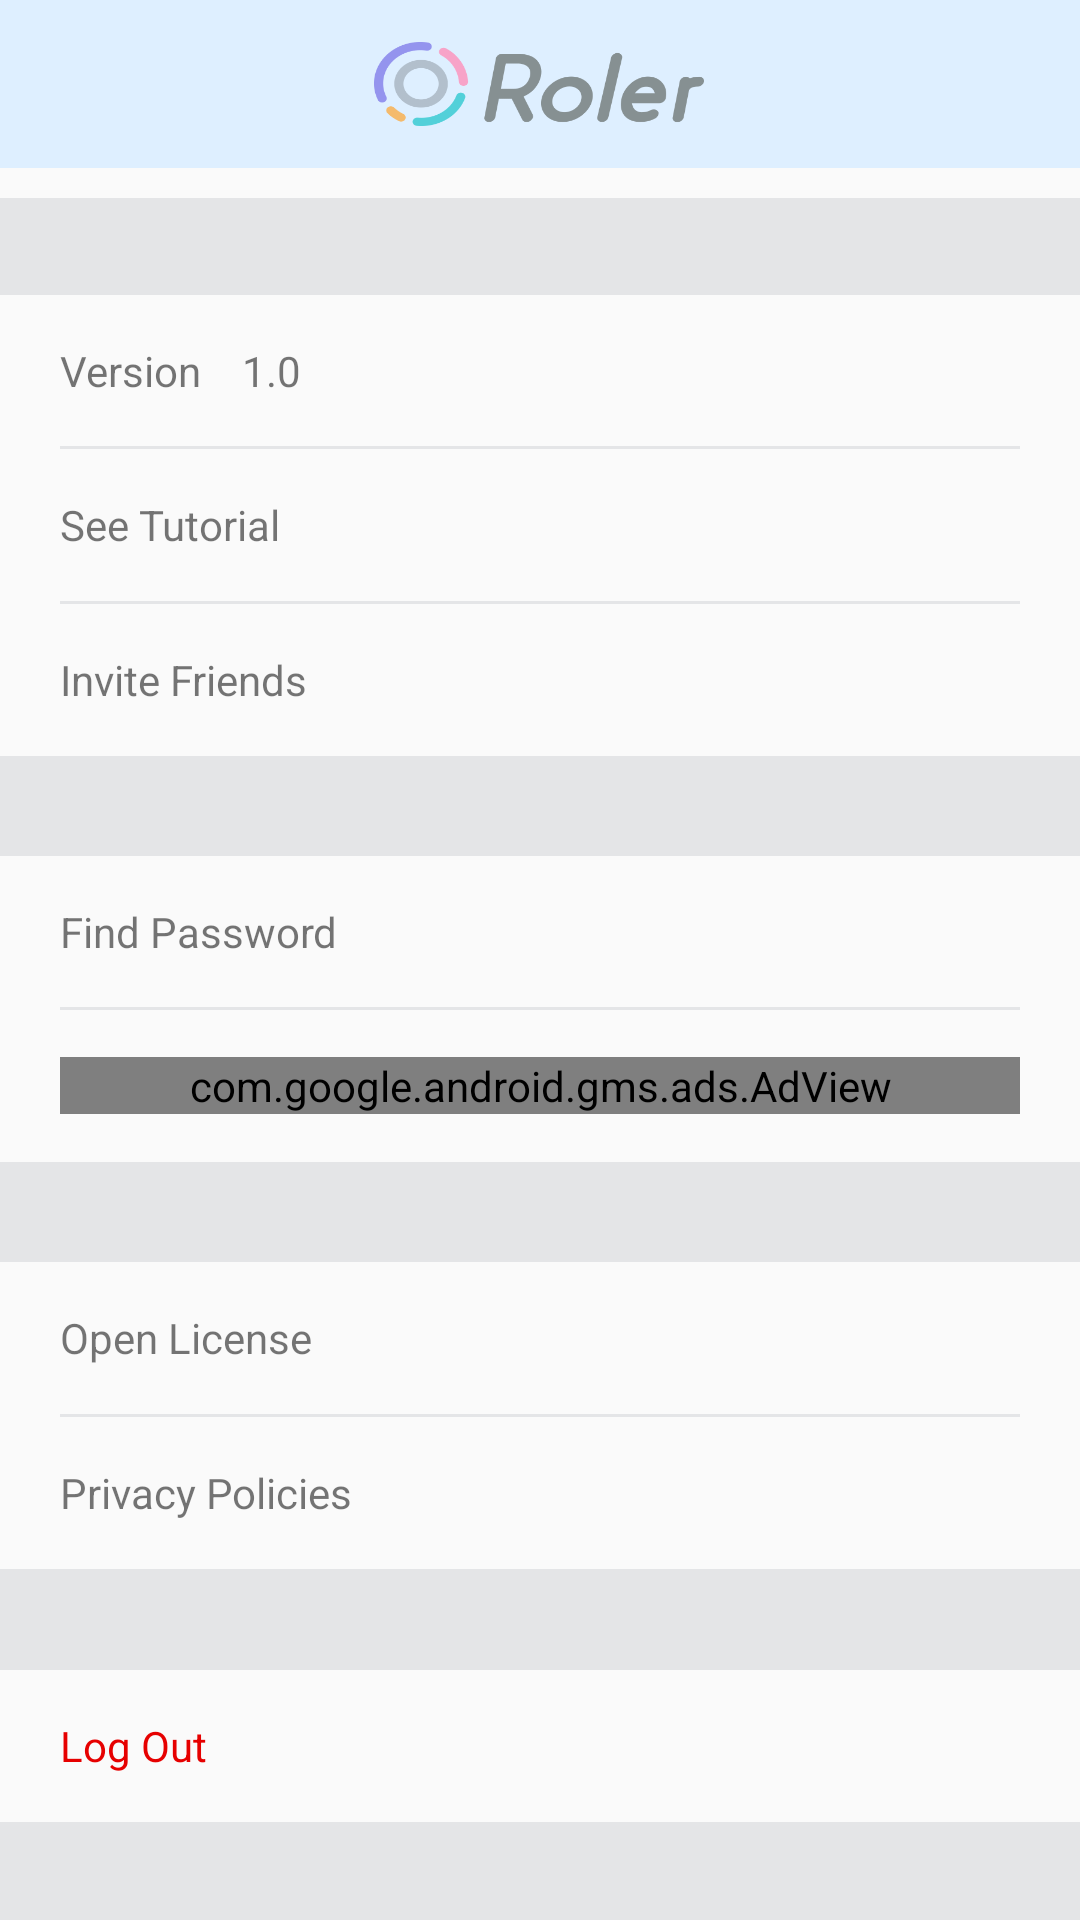

Here is an Android app screen rendered from its layout file. Give the layout XML and the strings, colors and styles it references.
<!-- AndroidManifest.xml: application theme NoAppBarTheme -->
<!-- res/layout/activity_setting.xml -->
<?xml version="1.0" encoding="utf-8"?>
<RelativeLayout
    xmlns:android="http://schemas.android.com/apk/res/android"
    xmlns:ads="http://schemas.android.com/apk/res-auto"
    xmlns:tools="http://schemas.android.com/tools"
    android:id="@+id/activity_setting"
    android:layout_width="match_parent"
    android:layout_height="match_parent"
    tools:context="com.buttering.roler.setting.SettingActivity">

    <include
        android:id="@+id/custom_toolbar"
        layout="@layout/toolbar"
        android:layout_width="match_parent"
        android:layout_height="wrap_content"
        android:layout_marginBottom="10dp"/>

    <LinearLayout
        android:layout_width="match_parent"
        android:layout_height="match_parent"
        android:layout_below="@id/custom_toolbar"
        android:orientation="vertical"
        android:weightSum="13">


        <LinearLayout
            android:layout_width="match_parent"
            android:layout_height="wrap_content"
            android:layout_weight="1"
            android:background="@color/hard_grey">
        </LinearLayout>

        <View
            android:layout_width="wrap_content"
            android:layout_height="1dp"
            android:background="@color/hard_grey"/>

        <LinearLayout
            android:layout_width="match_parent"
            android:layout_height="wrap_content"
            android:layout_weight="3"
            android:orientation="vertical"
            android:paddingLeft="20dp"
            android:paddingRight="20dp">

            <LinearLayout
                android:id="@+id/activity_setting_version_ll"
                android:layout_width="match_parent"
                android:layout_height="wrap_content"
                android:layout_weight="1"
                android:gravity="center_vertical"
                android:orientation="horizontal">

                <TextView
                    android:layout_width="wrap_content"
                    android:layout_height="wrap_content"
                    android:text="Version "/>

                <TextView
                    android:id="@+id/activity_setting_version_tv"
                    android:layout_width="wrap_content"
                    android:layout_height="wrap_content"
                    android:layout_marginLeft="10dp"
                    android:text="1.0"/>
            </LinearLayout>


            <View
                android:layout_width="wrap_content"
                android:layout_height="1dp"
                android:background="@color/hard_grey"/>

            <LinearLayout
                android:id="@+id/activity_setting_tutorial_ll"
                android:layout_width="match_parent"
                android:layout_height="wrap_content"
                android:layout_weight="1"
                android:gravity="center_vertical">

                <TextView
                    android:id="@+id/activity_setting_tutorial_tv"
                    android:layout_width="match_parent"
                    android:layout_height="wrap_content"
                    android:text="See Tutorial"/>
            </LinearLayout>

            <View
                android:layout_width="wrap_content"
                android:layout_height="1dp"
                android:background="@color/hard_grey"/>

            <LinearLayout
                android:id="@+id/activity_setting_inviteFriend_ll"
                android:layout_width="match_parent"
                android:layout_height="wrap_content"
                android:layout_weight="1"
                android:gravity="center_vertical">

                <TextView
                    android:id="@+id/activity_setting_inviteFriend_tv"
                    android:layout_width="match_parent"
                    android:layout_height="wrap_content"
                    android:text="Invite Friends"/>
            </LinearLayout>

        </LinearLayout>

        <View
            android:layout_width="wrap_content"
            android:layout_height="1dp"
            android:background="@color/hard_grey"/>

        <LinearLayout
            android:layout_width="match_parent"
            android:layout_height="wrap_content"
            android:layout_weight="1"
            android:background="@color/hard_grey">
        </LinearLayout>

        <View
            android:layout_width="wrap_content"
            android:layout_height="1dp"
            android:background="@color/hard_grey"/>

        <LinearLayout
            android:layout_width="match_parent"
            android:layout_height="wrap_content"
            android:layout_weight="2"
            android:orientation="vertical"
            android:paddingLeft="20dp"
            android:paddingRight="20dp">

            <LinearLayout
                android:id="@+id/activity_setting_find_pwd_ll"
                android:layout_width="match_parent"
                android:layout_height="wrap_content"
                android:layout_weight="1"
                android:gravity="center_vertical">

                <TextView
                    android:id="@+id/activity_setting_chPwd_tv"
                    android:layout_width="match_parent"
                    android:layout_height="wrap_content"
                    android:text="Find Password"/>
            </LinearLayout>

            <View
                android:layout_width="wrap_content"
                android:layout_height="1dp"
                android:background="@color/hard_grey"/>

            <LinearLayout
                android:id="@+id/activity_setting_noti_ll"
                android:layout_width="match_parent"
                android:layout_height="wrap_content"
                android:layout_weight="1"
                android:gravity="center_vertical">

                
                
                
                
                

                <com.google.android.gms.ads.AdView
                    android:id="@+id/adView"
                    android:layout_width="match_parent"
                    android:layout_height="wrap_content"
                    android:layout_alignParentBottom="true"
                    android:layout_centerHorizontal="true"
                    ads:adSize="BANNER"
                    ads:adUnitId="@string/banner_ad_unit_id">
                </com.google.android.gms.ads.AdView>
            </LinearLayout>

        </LinearLayout>

        <View
            android:layout_width="wrap_content"
            android:layout_height="1dp"
            android:background="@color/hard_grey"/>

        <LinearLayout
            android:layout_width="match_parent"
            android:layout_height="wrap_content"
            android:layout_weight="1"
            android:background="@color/hard_grey">
        </LinearLayout>

        <View
            android:layout_width="wrap_content"
            android:layout_height="1dp"
            android:background="@color/hard_grey"/>

        <LinearLayout
            android:layout_width="match_parent"
            android:layout_height="wrap_content"
            android:layout_weight="2"
            android:orientation="vertical"
            android:paddingLeft="20dp"
            android:paddingRight="20dp">

            <LinearLayout
                android:id="@+id/activity_setting_license_ll"
                android:layout_width="match_parent"
                android:layout_height="wrap_content"
                android:layout_weight="1"
                android:gravity="center_vertical">

                <TextView
                    android:id="@+id/activity_setting_terms_tv"
                    android:layout_width="match_parent"
                    android:layout_height="wrap_content"
                    android:text="Open License"/>
            </LinearLayout>

            <View
                android:layout_width="wrap_content"
                android:layout_height="1dp"
                android:background="@color/hard_grey"/>

            <LinearLayout
                android:id="@+id/activity_setting_policy_ll"
                android:layout_width="match_parent"
                android:layout_height="wrap_content"
                android:layout_weight="1"
                android:gravity="center_vertical">

                <TextView
                    android:id="@+id/activity_setting_policy_tv"
                    android:layout_width="match_parent"
                    android:layout_height="wrap_content"
                    android:text="Privacy Policies"/>
            </LinearLayout>

        </LinearLayout>

        <View
            android:layout_width="wrap_content"
            android:layout_height="1dp"
            android:background="@color/hard_grey"/>

        <LinearLayout
            android:layout_width="match_parent"
            android:layout_height="wrap_content"
            android:layout_weight="1"
            android:background="@color/hard_grey">
        </LinearLayout>

        <View
            android:layout_width="wrap_content"
            android:layout_height="1dp"
            android:background="@color/hard_grey"/>

        <LinearLayout
            android:layout_width="match_parent"
            android:layout_height="wrap_content"
            android:layout_weight="1"
            android:orientation="vertical"
            android:paddingLeft="20dp"
            android:paddingRight="20dp">

            <LinearLayout
                android:id="@+id/activity_setting_logout"
                android:layout_width="match_parent"
                android:layout_height="wrap_content"
                android:layout_weight="1"
                android:gravity="center_vertical">

                <TextView
                    android:layout_width="match_parent"
                    android:layout_height="wrap_content"
                    android:text="Log Out"
                    android:textColor="@color/c1"/>
            </LinearLayout>

        </LinearLayout>


        <View
            android:layout_width="wrap_content"
            android:layout_height="1dp"
            android:background="@color/hard_grey"/>

        <LinearLayout
            android:layout_width="match_parent"
            android:layout_height="wrap_content"
            android:layout_weight="1"
            android:background="@color/hard_grey">
        </LinearLayout>


    </LinearLayout>


</RelativeLayout>
<!-- res/layout/toolbar.xml (included above) -->
<android.support.v7.widget.Toolbar
    xmlns:android="http://schemas.android.com/apk/res/android"
    xmlns:app="http://schemas.android.com/apk/res-auto"
    android:id="@+id/toolbar"
    android:layout_width="match_parent"
    android:layout_height="wrap_content"
    android:background="#deefff"
    android:focusableInTouchMode="true"
    android:minHeight="?attr/actionBarSize"
    app:contentInsetEnd="16dp"
    android:elevation="0dp"
    android:theme="@style/AppTheme"
    android:nestedScrollingEnabled="false">


    <LinearLayout
        android:gravity="center_vertical"
        android:weightSum="10"
        android:orientation="horizontal"
        android:layout_width="match_parent"
        android:layout_height="wrap_content">

        <LinearLayout
            android:layout_weight="1"
            android:layout_width="0dp"
            android:layout_height="wrap_content">

            <ImageView
                android:gravity="left"
                android:id="@+id/toolBar_image"
                android:layout_width="wrap_content"
                android:layout_height="wrap_content" />

        </LinearLayout>

        <LinearLayout
            android:layout_weight="2"
            android:layout_width="0dp"
            android:layout_height="wrap_content">

            <TextView
                android:textStyle="bold"
                android:textColor="@color/soft_grey"
                android:textSize="13sp"
                android:id="@+id/toolbar_title"
                android:layout_width="wrap_content"
                android:layout_height="match_parent" />

        </LinearLayout>

        <LinearLayout
            android:gravity="center_horizontal"
            android:layout_weight="4"
            android:layout_width="0dp"
            android:layout_height="wrap_content">

            <android.support.v7.widget.AppCompatImageView
                android:background="@drawable/img_logo_3"
                android:layout_width="110dp"
                android:layout_height="28dp"/>

        </LinearLayout>

        <LinearLayout
            android:gravity="right"
            android:layout_weight="2"
            android:layout_width="0dp"
            android:layout_height="wrap_content">

            <ImageView
                android:id="@+id/custom_toolbar_right_iv"
                android:layout_width="wrap_content"
                android:layout_height="match_parent"/>


        </LinearLayout>

        <LinearLayout
            android:gravity="right"
            android:layout_weight="1"
            android:layout_width="0dp"
            android:layout_height="wrap_content">

            <ImageView
                android:id="@+id/custom_toolbar_right_iv2"
                android:layout_width="wrap_content"
                android:layout_height="match_parent"/>


        </LinearLayout>

    </LinearLayout>


</android.support.v7.widget.Toolbar>
<!-- resources referenced by this layout -->
<resources>
  <color name="c1">#e60000</color>
  <color name="hard_grey">#e4e5e7</color>
  <color name="soft_grey">#508b999b</color>
  <!-- drawable img_logo_3: png bitmap (drawable-xxhdpi, 17592 bytes) -->
  <string name="banner_ad_unit_id">ca-app-pub-6734975683573162/7719479339</string>
  
      //myinfokey
  <style name="AppTheme" parent="Theme.AppCompat.Light">
          <item name="colorPrimary">#ceb8e3f2</item>
          <item name="colorPrimaryDark">#6495ed</item>
          <item name="android:windowContentOverlay">@null</item>
          <item name="android:textColorPrimary">@color/mdtp_transparent_black</item>
          <item name="actionMenuTextColor">@color/mdtp_transparent_black</item>
          <item name="popupTheme">@style/ThemeOverlay.AppCompat.Light</item>
          <item name="colorControlActivated">@color/mdtp_button_color</item>
          <item name="colorAccent">@color/colorAccent</item>
      </style>
  <style name="NoAppBarTheme" parent="Theme.AppCompat.Light.NoActionBar">
          <item name="android:statusBarColor" tools:targetApi="lollipop">#6495ed</item>
          <item name="colorPrimary">#f0ffff</item>
          <item name="colorPrimaryDark">#6495ed</item>
          <item name="android:windowContentOverlay">@null</item>
          <item name="android:textColorPrimary">@color/mdtp_transparent_black</item>
          <item name="actionMenuTextColor">@color/mdtp_transparent_black</item>
          <item name="popupTheme">@style/ThemeOverlay.AppCompat.Light</item>
          <item name="colorControlActivated">@color/point_5FA9D0</item>
          <item name="colorAccent">@color/colorAccent</item>
      </style>
  <color name="colorAccent">#FF4081</color>
  <color name="point_5FA9D0">#FF5FA9D0</color>
</resources>
